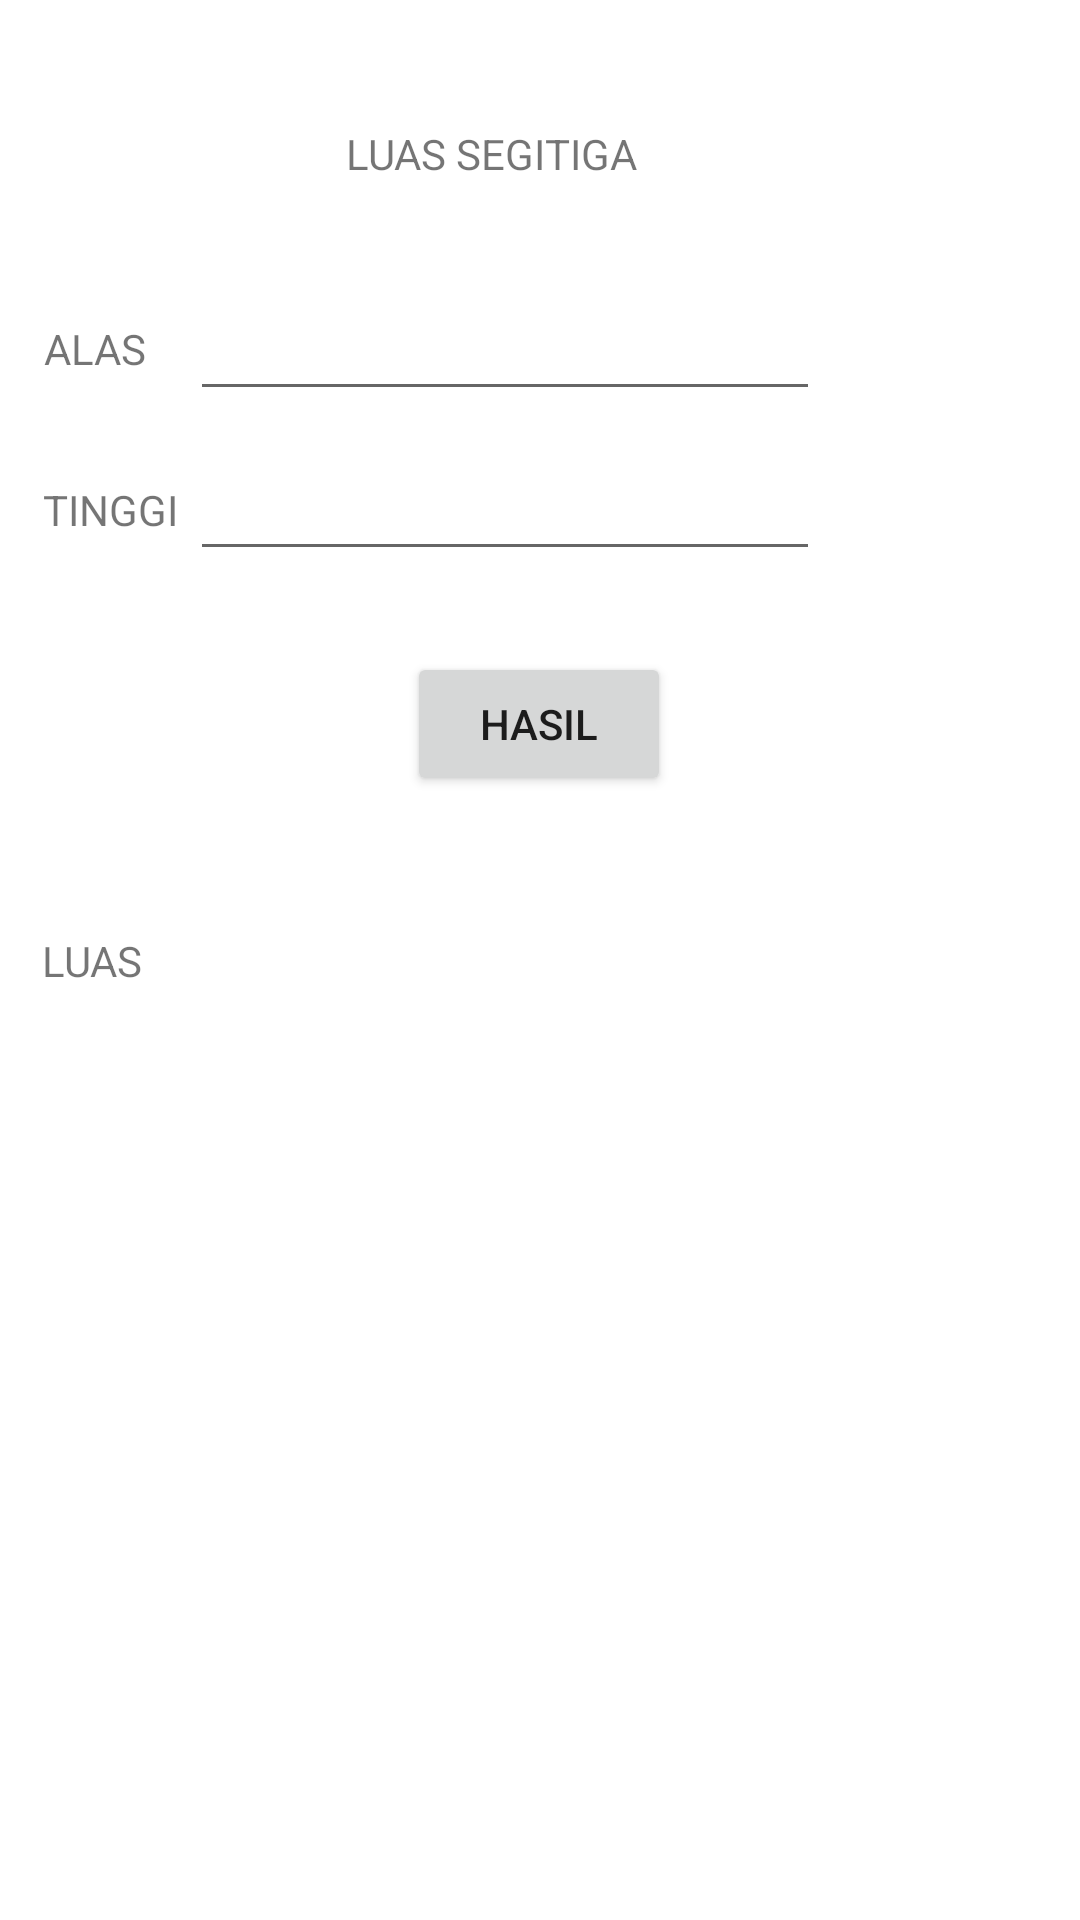

This screen was rendered from an Android layout file. Write that file and the resources it references.
<!-- AndroidManifest.xml: application theme Theme.TUGAS -->
<!-- res/layout/activity_luas.xml -->
<?xml version="1.0" encoding="utf-8"?>
<androidx.constraintlayout.widget.ConstraintLayout xmlns:android="http://schemas.android.com/apk/res/android"
    xmlns:app="http://schemas.android.com/apk/res-auto"
    xmlns:tools="http://schemas.android.com/tools"
    android:layout_width="match_parent"
    android:layout_height="match_parent"
    tools:context=".Luas">

    <TextView
        android:id="@+id/textView10"
        android:layout_width="102dp"
        android:layout_height="25dp"
        android:text="LUAS SEGITIGA"
        app:layout_constraintBottom_toBottomOf="parent"
        app:layout_constraintEnd_toEndOf="parent"
        app:layout_constraintHorizontal_bias="0.447"
        app:layout_constraintStart_toStartOf="parent"
        app:layout_constraintTop_toTopOf="parent"
        app:layout_constraintVertical_bias="0.068" />

    <TextView
        android:id="@+id/textView11"
        android:layout_width="wrap_content"
        android:layout_height="wrap_content"
        android:text="ALAS"
        app:layout_constraintBottom_toBottomOf="parent"
        app:layout_constraintEnd_toEndOf="parent"
        app:layout_constraintHorizontal_bias="0.045"
        app:layout_constraintStart_toStartOf="parent"
        app:layout_constraintTop_toTopOf="parent"
        app:layout_constraintVertical_bias="0.172" />

    <TextView
        android:id="@+id/textView12"
        android:layout_width="wrap_content"
        android:layout_height="wrap_content"
        android:text="TINGGI"
        app:layout_constraintBottom_toBottomOf="parent"
        app:layout_constraintEnd_toEndOf="parent"
        app:layout_constraintHorizontal_bias="0.045"
        app:layout_constraintStart_toStartOf="parent"
        app:layout_constraintTop_toTopOf="parent"
        app:layout_constraintVertical_bias="0.258" />

    <TextView
        android:id="@+id/textView13"
        android:layout_width="wrap_content"
        android:layout_height="wrap_content"
        android:text="LUAS"
        app:layout_constraintBottom_toBottomOf="parent"
        app:layout_constraintEnd_toEndOf="parent"
        app:layout_constraintHorizontal_bias="0.043"
        app:layout_constraintStart_toStartOf="parent"
        app:layout_constraintTop_toTopOf="parent" />

    <EditText
        android:id="@+id/input_alas"
        android:layout_width="wrap_content"
        android:layout_height="wrap_content"
        android:ems="10"
        android:inputType="textPersonName"
        app:layout_constraintBottom_toBottomOf="parent"
        app:layout_constraintEnd_toEndOf="parent"
        app:layout_constraintHorizontal_bias="0.422"
        app:layout_constraintStart_toStartOf="parent"
        app:layout_constraintTop_toTopOf="parent"
        app:layout_constraintVertical_bias="0.16" />

    <EditText
        android:id="@+id/input_tinggi"
        android:layout_width="wrap_content"
        android:layout_height="wrap_content"
        android:ems="10"
        android:inputType="textPersonName"
        app:layout_constraintBottom_toBottomOf="parent"
        app:layout_constraintEnd_toEndOf="parent"
        app:layout_constraintHorizontal_bias="0.422"
        app:layout_constraintStart_toStartOf="parent"
        app:layout_constraintTop_toTopOf="parent"
        app:layout_constraintVertical_bias="0.249" />

    <Button
        android:id="@+id/btn_luas"
        android:layout_width="wrap_content"
        android:layout_height="wrap_content"
        android:text="HASIL"
        app:layout_constraintBottom_toBottomOf="parent"
        app:layout_constraintEnd_toEndOf="parent"
        app:layout_constraintHorizontal_bias="0.472"
        app:layout_constraintStart_toStartOf="@+id/textView13"
        app:layout_constraintTop_toTopOf="parent"
        app:layout_constraintVertical_bias="0.367" />

    <TextView
        android:id="@+id/output_hasil"
        android:layout_width="177dp"
        android:layout_height="21dp"
        app:layout_constraintBottom_toBottomOf="parent"
        app:layout_constraintEnd_toEndOf="parent"
        app:layout_constraintStart_toStartOf="parent"
        app:layout_constraintTop_toTopOf="parent" />
</androidx.constraintlayout.widget.ConstraintLayout>
<!-- resources referenced by this layout -->
<resources>
  <style name="Theme.TUGAS" parent="Theme.MaterialComponents.DayNight.DarkActionBar">
          
          <item name="colorPrimary">@color/purple_500</item>
          <item name="colorPrimaryVariant">@color/purple_700</item>
          <item name="colorOnPrimary">@color/white</item>
          
          <item name="colorSecondary">@color/teal_200</item>
          <item name="colorSecondaryVariant">@color/teal_700</item>
          <item name="colorOnSecondary">@color/black</item>
          
          <item name="android:statusBarColor" tools:targetApi="l">?attr/colorPrimaryVariant</item>
          
      </style>
  <!-- not gathered from this repository: default colours our renderer supplied (Android Studio template values) -->
  <color name="purple_500">#FF6200EE</color>
  <color name="purple_700">#FF3700B3</color>
  <color name="teal_200">#FF03DAC5</color>
  <color name="teal_700">#FF018786</color>
  <color name="black">#FF000000</color>
  <color name="white">#FFFFFFFF</color>
</resources>
